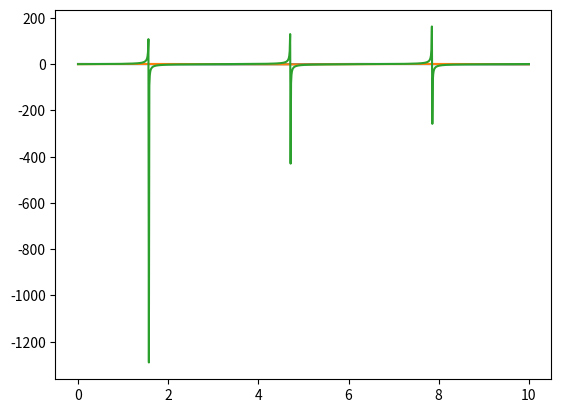
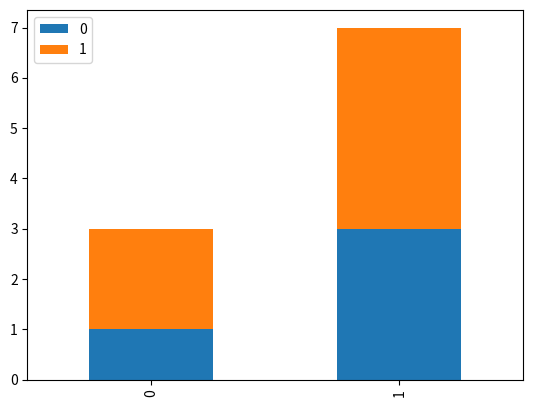
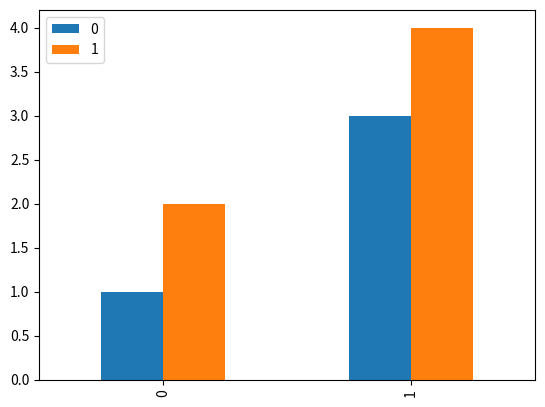

Write the Python code that produced these figures, in order.
# -*- coding: utf-8 -*-
"""
Created on Mon Nov  8 18:04:53 2021

[redacted]
"""

#Import matplotlib for plotting
import matplotlib.pyplot as plt

import numpy as np
import pandas as pd

#Line Plot

#Random Data
x=np.linspace(0,10,1000)
#Plot
plt.plot(x,np.cos(x), label='cosine')
plt.plot(x,np.sin(x), label='sine')
plt.plot(x,np.tan(x), label='tan')


#Stacked Plot

data=pd.DataFrame([[1,2],
                   [3,4]])

#Plotting stacked graph
data.plot(kind='bar', stacked=True)

#Plotting non-stacked graph
data.plot(kind='bar', stacked=False)

